The GitHub repository jaewook94/covid19-cough-spectrum contains a labelled image folder "preprocessed_data" with 2 categories: negative, positive. Examples follow, each with its label.

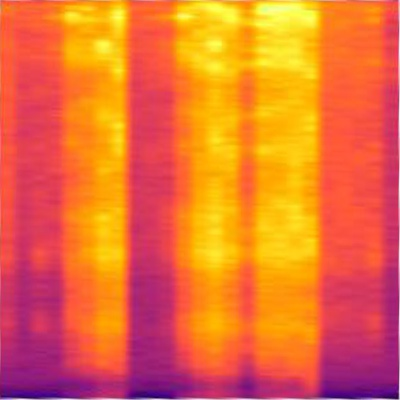
Label: positive

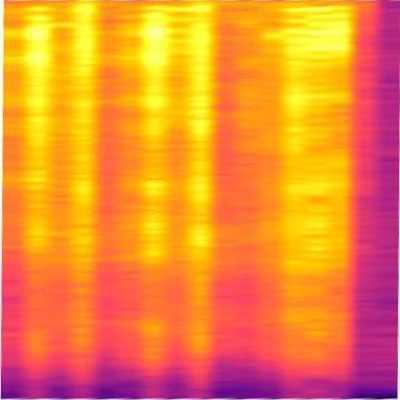
Label: positive

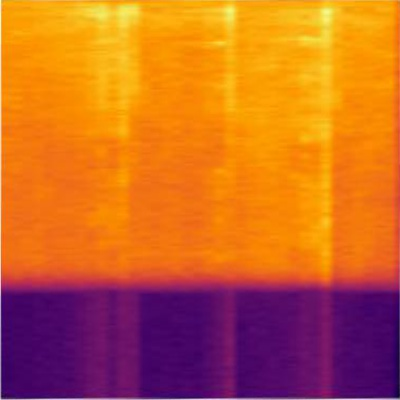
Label: positive

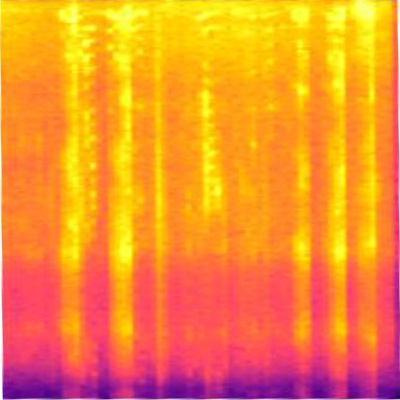
Label: positive

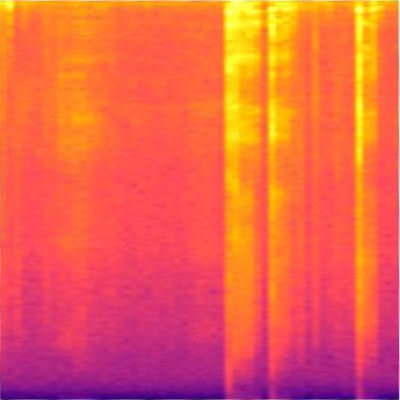
Label: negative

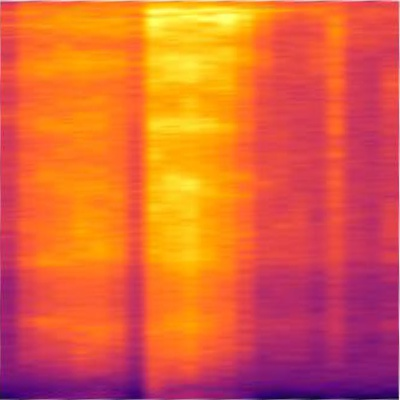
Label: positive
